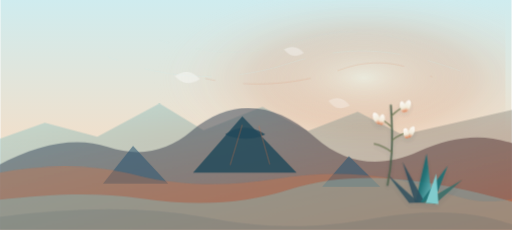
t = 0.00 s
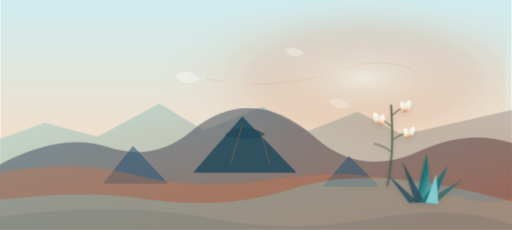
t = 1.67 s
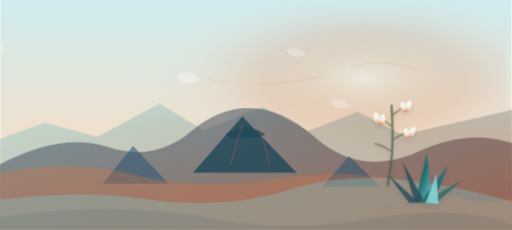
t = 3.33 s
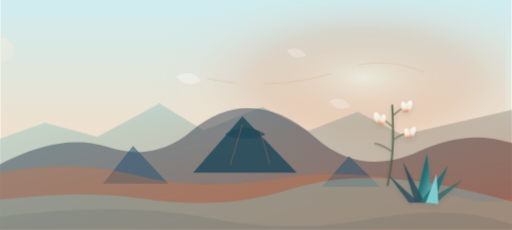
t = 5.00 s
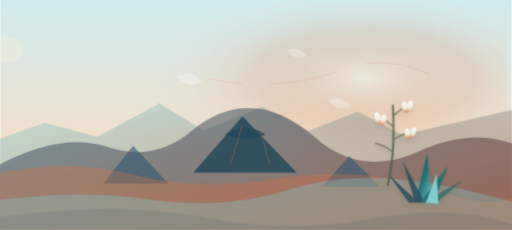
t = 6.67 s
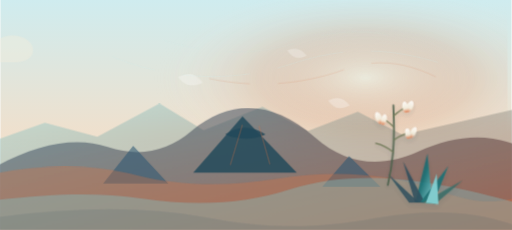
t = 8.33 s

The animated SVG that drew these frames (rendered in a browser with its animation timeline set to each time). Animation: 11 CSS @keyframes rules; frames cover the first 8.33 s, repeats indefinitely.

        <svg xmlns="http://www.w3.org/2000/svg" viewBox="0 0 1600 720" role="img" aria-labelledby="title desc" data-brand-palette="explore-raton" data-edge-overscan="true">
          <title id="title">Animated Raton-Clayton volcanic field and yucca flowers</title>
          <desc id="desc">A Raton-Clayton volcanic field-inspired animated scene with cinder cones, basalt ridges, plains, yucca flowers, and wind lines.</desc>
          <defs>
            <linearGradient id="sky" x1="0" y1="0" x2="0" y2="1">
              <stop offset="0" stop-color="#cfecef"/>
              <stop offset="0.58" stop-color="#efe0cd"/>
              <stop offset="1" stop-color="#f3eedd"/>
            </linearGradient>
            <radialGradient id="sunwash" cx="0.72" cy="0.34" r="0.42">
              <stop offset="0" stop-color="#f3eedd" stop-opacity="0.9"/>
              <stop offset="0.52" stop-color="#d97345" stop-opacity="0.28"/>
              <stop offset="1" stop-color="#ffffff" stop-opacity="0"/>
            </radialGradient>
            <linearGradient id="farTone" x1="0" y1="0" x2="1" y2="1">
              <stop offset="0" stop-color="#7ed4d8" stop-opacity="0.70"/>
              <stop offset="1" stop-color="#772816" stop-opacity="0.68"/>
            </linearGradient>
            <linearGradient id="nearTone" x1="0" y1="0" x2="1" y2="1">
              <stop offset="0" stop-color="#2b5672"/>
              <stop offset="1" stop-color="#772816"/>
            </linearGradient>

  <linearGradient id="yuccaLeaf" x1="0" y1="0" x2="1" y2="1">
    <stop offset="0" stop-color="#22495a"/>
    <stop offset="0.48" stop-color="#147176"/>
    <stop offset="1" stop-color="#7ed4d8"/>
  </linearGradient>
  <linearGradient id="flower" x1="0" y1="0" x2="0" y2="1">
    <stop offset="0" stop-color="#ffffff"/>
    <stop offset="0.62" stop-color="#f3eedd"/>
    <stop offset="1" stop-color="#d97345"/>
  </linearGradient>
  <filter id="softShadow" x="-20%" y="-20%" width="140%" height="150%">
    <feDropShadow dx="0" dy="14" stdDeviation="14" flood-color="#22495a" flood-opacity="0.13"/>
  </filter>

            <style>
  .sun-glow { animation: geo-sun 30s ease-in-out infinite alternate; }
  .cloud-bank { animation: geo-clouds 108s linear infinite; }
  .far-range,
  .mid-range {
    transform-box: fill-box;
    transform-origin: 50% 100%;
  }
  .far-range { animation: geo-far 52s ease-in-out infinite alternate; }
  .mid-range { animation: geo-mid 44s ease-in-out infinite alternate; }
  .near-feature { animation: geo-near 38s ease-in-out infinite alternate; }
  .plains-layer {
    transform-box: fill-box;
    transform-origin: 50% 100%;
    animation: geo-plains 48s ease-in-out infinite alternate;
  }
  .wind-line {
    fill: none;
    stroke: #cfecef;
    opacity: 0.42;
    stroke-width: 1.4;
    stroke-linecap: round;
    stroke-dasharray: 210 90;
    animation: geo-wind 28s linear infinite;
  }
  .wind-line.thin { stroke-width: 0.9; opacity: 0.28; animation-duration: 34s; }
  .wind-line.gold { stroke: #d97345; opacity: 0.30; animation-duration: 31s; }
  .yucca-sway {
    transform-box: fill-box;
    transform-origin: 50% 100%;
    animation: geo-yucca 10.5s ease-in-out infinite alternate;
  }
  .yucca-sway.slow { animation-duration: 13s; animation-delay: -1.2s; }
  .leaf-sway {
    transform-box: fill-box;
    transform-origin: 50% 100%;
    animation: geo-leaf 12s ease-in-out infinite alternate;
  }
  .blossom {
    transform-box: fill-box;
    transform-origin: 50% 18%;
    animation: geo-blossom 9s ease-in-out infinite alternate;
  }
  .blossom.d2 { animation-delay: -1.6s; }
  .blossom.d3 { animation-delay: -3.1s; }
  .seed {
    transform-box: fill-box;
    transform-origin: 0 0;
    animation: geo-seed 24s ease-in-out infinite;
  }
  .seed.s2 { animation-delay: -4s; }
  .seed.s3 { animation-delay: -8s; }
  @keyframes geo-sun {
    from { transform: translate(-3px, 1px) scale(0.99); opacity: 0.54; }
    to { transform: translate(4px, -2px) scale(1.01); opacity: 0.68; }
  }
  @keyframes geo-clouds {
    from { transform: translateX(-220px); }
    to { transform: translateX(1700px); }
  }
  @keyframes geo-far {
    from { transform: translateX(-2px) scaleX(1.014); }
    to { transform: translateX(2px) scaleX(1.018); }
  }
  @keyframes geo-mid {
    from { transform: translateX(2px) scaleX(1.018); }
    to { transform: translateX(-2px) scaleX(1.014); }
  }
  @keyframes geo-near {
    from { transform: translateX(-3px) translateY(0.5px); }
    to { transform: translateX(3px) translateY(-0.5px); }
  }
  @keyframes geo-plains {
    from { transform: translateX(-2px) scaleX(1.012); }
    to { transform: translateX(2px) translateY(-1px) scaleX(1.016); }
  }
  @keyframes geo-wind {
    from { stroke-dashoffset: 180; transform: translateX(-18px); }
    to { stroke-dashoffset: -180; transform: translateX(26px); }
  }
  @keyframes geo-yucca {
    from { transform: rotate(-0.8deg) translateX(-1px); }
    to { transform: rotate(1.1deg) translateX(1.5px); }
  }
  @keyframes geo-leaf {
    from { transform: rotate(-0.45deg); }
    to { transform: rotate(0.75deg); }
  }
  @keyframes geo-blossom {
    from { transform: rotate(-1.2deg) translateY(0); }
    to { transform: rotate(1deg) translateY(1px); }
  }
  @keyframes geo-seed {
    0%, 100% { transform: translate(0, 0) rotate(-3deg); opacity: 0.54; }
    50% { transform: translate(14px, 4px) rotate(4deg); opacity: 0.36; }
  }
  @media (prefers-reduced-motion: reduce) {
    .sun-glow,
    .cloud-bank,
    .far-range,
    .mid-range,
    .near-feature,
    .plains-layer,
    .wind-line,
    .yucca-sway,
    .leaf-sway,
    .blossom,
    .seed {
      animation: none !important;
    }
  }
</style>
          </defs>
          <rect width="1600" height="720" fill="url(#sky)"/>
          <rect width="1600" height="720" fill="url(#sunwash)" class="sun-glow"/>
          <g class="cloud-bank" opacity="0.42">
            <path d="M-160 162c22-39 76-46 104-20 22-44 90-56 122-18 24-18 68-17 92 3 32 27 16 68-42 68h-276z" fill="#f3eedd"/>
            <path d="M-520 238c16-30 54-37 76-16 15-34 64-46 89-18 18-14 54-13 72 4 25 23 14 54-30 54h-207z" fill="#f3eedd" opacity="0.78"/>
          </g>
          <path class="wind-line thin" d="M515 126c168 48 292 50 436 2 126-42 236-38 364 7"/>
          <path class="wind-line" d="M356 178c190 76 384 80 566 20 192-63 342-45 536 24"/>
          <path class="wind-line gold" d="M660 246c142 30 288 20 422-28 102-37 192-24 286 22"/>
          <g class="far-range"><path d="M0 438l150-54 162 44 192-104 136 84 182-74 140 76 154-60 138 72 346-80v378H0z" fill="url(#farTone)" opacity="0.54"/></g>
          <g class="mid-range"><path d="M0 520c132-72 246-92 342-60 96 32 182 16 258-50 120-102 250-96 380 20 94 84 200 98 318 44 108-50 208-58 302-20v266H0z" fill="url(#nearTone)" opacity="0.52"/></g>
          <g class="near-feature"><path d="M606 540l154-176 170 176z" fill="#22495a" opacity="0.84"/><path d="M706 420c42-28 83-28 126 0-39 18-82 18-126 0z" fill="#22495a" opacity="0.86"/><path d="M324 574l94-118 110 118zM1010 584l84-96 98 96z" fill="#2b5672" opacity="0.56"/><path d="M760 390l-38 126M812 394l34 120" stroke="#d97345" stroke-width="5" opacity="0.22"/></g>
          <g id="plains" class="plains-layer" opacity="0.95">
            <path d="M0 542c155-30 300-28 438 8 122 31 265 36 426 10 182-30 355-18 520 42 85 31 155 37 216 18v100H0z" fill="#d97345" opacity="0.34"/>
            <path d="M0 626c184-22 324-23 446-5 176 26 318 17 460-28 188-58 388-46 694 40v87H0z" fill="#7ed4d8" opacity="0.32"/>
            <path d="M0 680c250-34 465-34 642 0 190 36 336 38 528 3 170-31 316-22 430 22v15H0z" fill="#22495a" opacity="0.10"/>
          </g>

    <g filter="url(#softShadow)" opacity="0.88" transform="translate(1212 330) scale(0.58)">
      <g class="leaf-sway">
        <path d="M150 520l62-260 30 270z" fill="url(#yuccaLeaf)"/>
        <path d="M148 524l-66-220 120 222z" fill="#22495a" opacity="0.9"/>
        <path d="M178 520l148-194-80 204z" fill="#147176"/>
        <path d="M190 523l214-120-148 130z" fill="#396d68"/>
        <path d="M116 526L0 370l168 154z" fill="#22495a" opacity="0.88"/>
        <path d="M206 526l58-158 10 164z" fill="#7ed4d8"/>
      </g>
      <g class="yucca-sway slow" transform="translate(202 54)">
        <path d="M0 430C24 320 36 213 24 0" fill="none" stroke="#4a5f4a" stroke-width="10" stroke-linecap="round"/>
        <path d="M24 58c24-24 52-42 82-55" fill="none" stroke="#65714e" stroke-width="7" stroke-linecap="round"/>
        <path d="M24 114c-25-25-48-39-75-49" fill="none" stroke="#65714e" stroke-width="7" stroke-linecap="round"/>
        <path d="M30 186c34-24 65-37 104-43" fill="none" stroke="#65714e" stroke-width="7" stroke-linecap="round"/>
        <path d="M26 252c-28-22-59-38-94-46" fill="none" stroke="#65714e" stroke-width="7" stroke-linecap="round"/>
        <g class="blossom"><ellipse cx="112" cy="4" rx="17" ry="33" fill="url(#flower)" transform="rotate(25 112 4)"/><ellipse cx="88" cy="8" rx="15" ry="30" fill="url(#flower)" transform="rotate(-12 88 8)"/></g>
        <g class="blossom d2"><ellipse cx="-54" cy="68" rx="17" ry="34" fill="url(#flower)" transform="rotate(-24 -54 68)"/><ellipse cx="-26" cy="76" rx="15" ry="29" fill="url(#flower)" transform="rotate(12 -26 76)"/></g>
        <g class="blossom d3"><ellipse cx="132" cy="144" rx="15" ry="32" fill="url(#flower)" transform="rotate(26 132 144)"/><ellipse cx="104" cy="151" rx="14" ry="28" fill="url(#flower)" transform="rotate(-10 104 151)"/></g>
      </g>
    </g>

          <g opacity="0.72">
            <path class="seed" d="M545 238c34-18 54-14 78 14-32 18-57 12-78-14z" fill="#ffffff"/>
            <path class="seed s2" d="M884 154c26-13 43-9 62 12-26 15-45 10-62-12z" fill="#ffffff"/>
            <path class="seed s3" d="M1016 312c28-16 47-11 68 13-29 16-50 11-68-13z" fill="#ffffff"/>
          </g>
        </svg>
